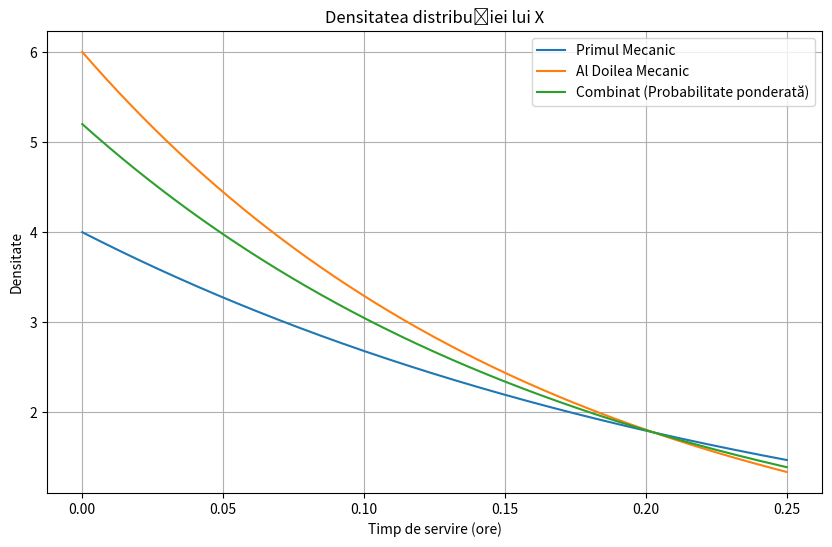

Python code for this plot:
import numpy as np
import scipy.stats as stats
import matplotlib.pyplot as plt

# parametrii distributiei exponentiale
λ1 = 4  
λ2 = 6  

# probabilitate primul mecanic
probabilitate_primul_mecanic = 0.4

# nr de valori generate
numar_valori = 10000

# generarea timpilor de servire folosind distribuția exponentiala
timp_servire = np.random.choice([1 / λ1, 1 / λ2], size=numar_valori, p=[probabilitate_primul_mecanic, 1 - probabilitate_primul_mecanic])

# calcularea mediei și deviatie standard
media_x = np.mean(timp_servire)
deviatia_standard_x = np.std(timp_servire)

print("Media lui X:", media_x)
print("Deviatia standard a lui X:", deviatia_standard_x)

x = np.linspace(0, max(timp_servire), 1000)

pdf_primul_mecanic = stats.expon.pdf(x, scale=1 / λ1)
pdf_al_doilea_mecanic = stats.expon.pdf(x, scale=1 / λ2)
pdf_combinat = probabilitate_primul_mecanic * pdf_primul_mecanic + (1 - probabilitate_primul_mecanic) * pdf_al_doilea_mecanic

# afisare grafic
plt.figure(figsize=(10, 6))
plt.plot(x, pdf_primul_mecanic, label='Primul Mecanic')
plt.plot(x, pdf_al_doilea_mecanic, label='Al Doilea Mecanic')
plt.plot(x, pdf_combinat, label='Combinat (Probabilitate ponderată)')
plt.title('Densitatea distribuției lui X')
plt.xlabel('Timp de servire (ore)')
plt.ylabel('Densitate')
plt.legend()
plt.grid(True)
plt.show()
